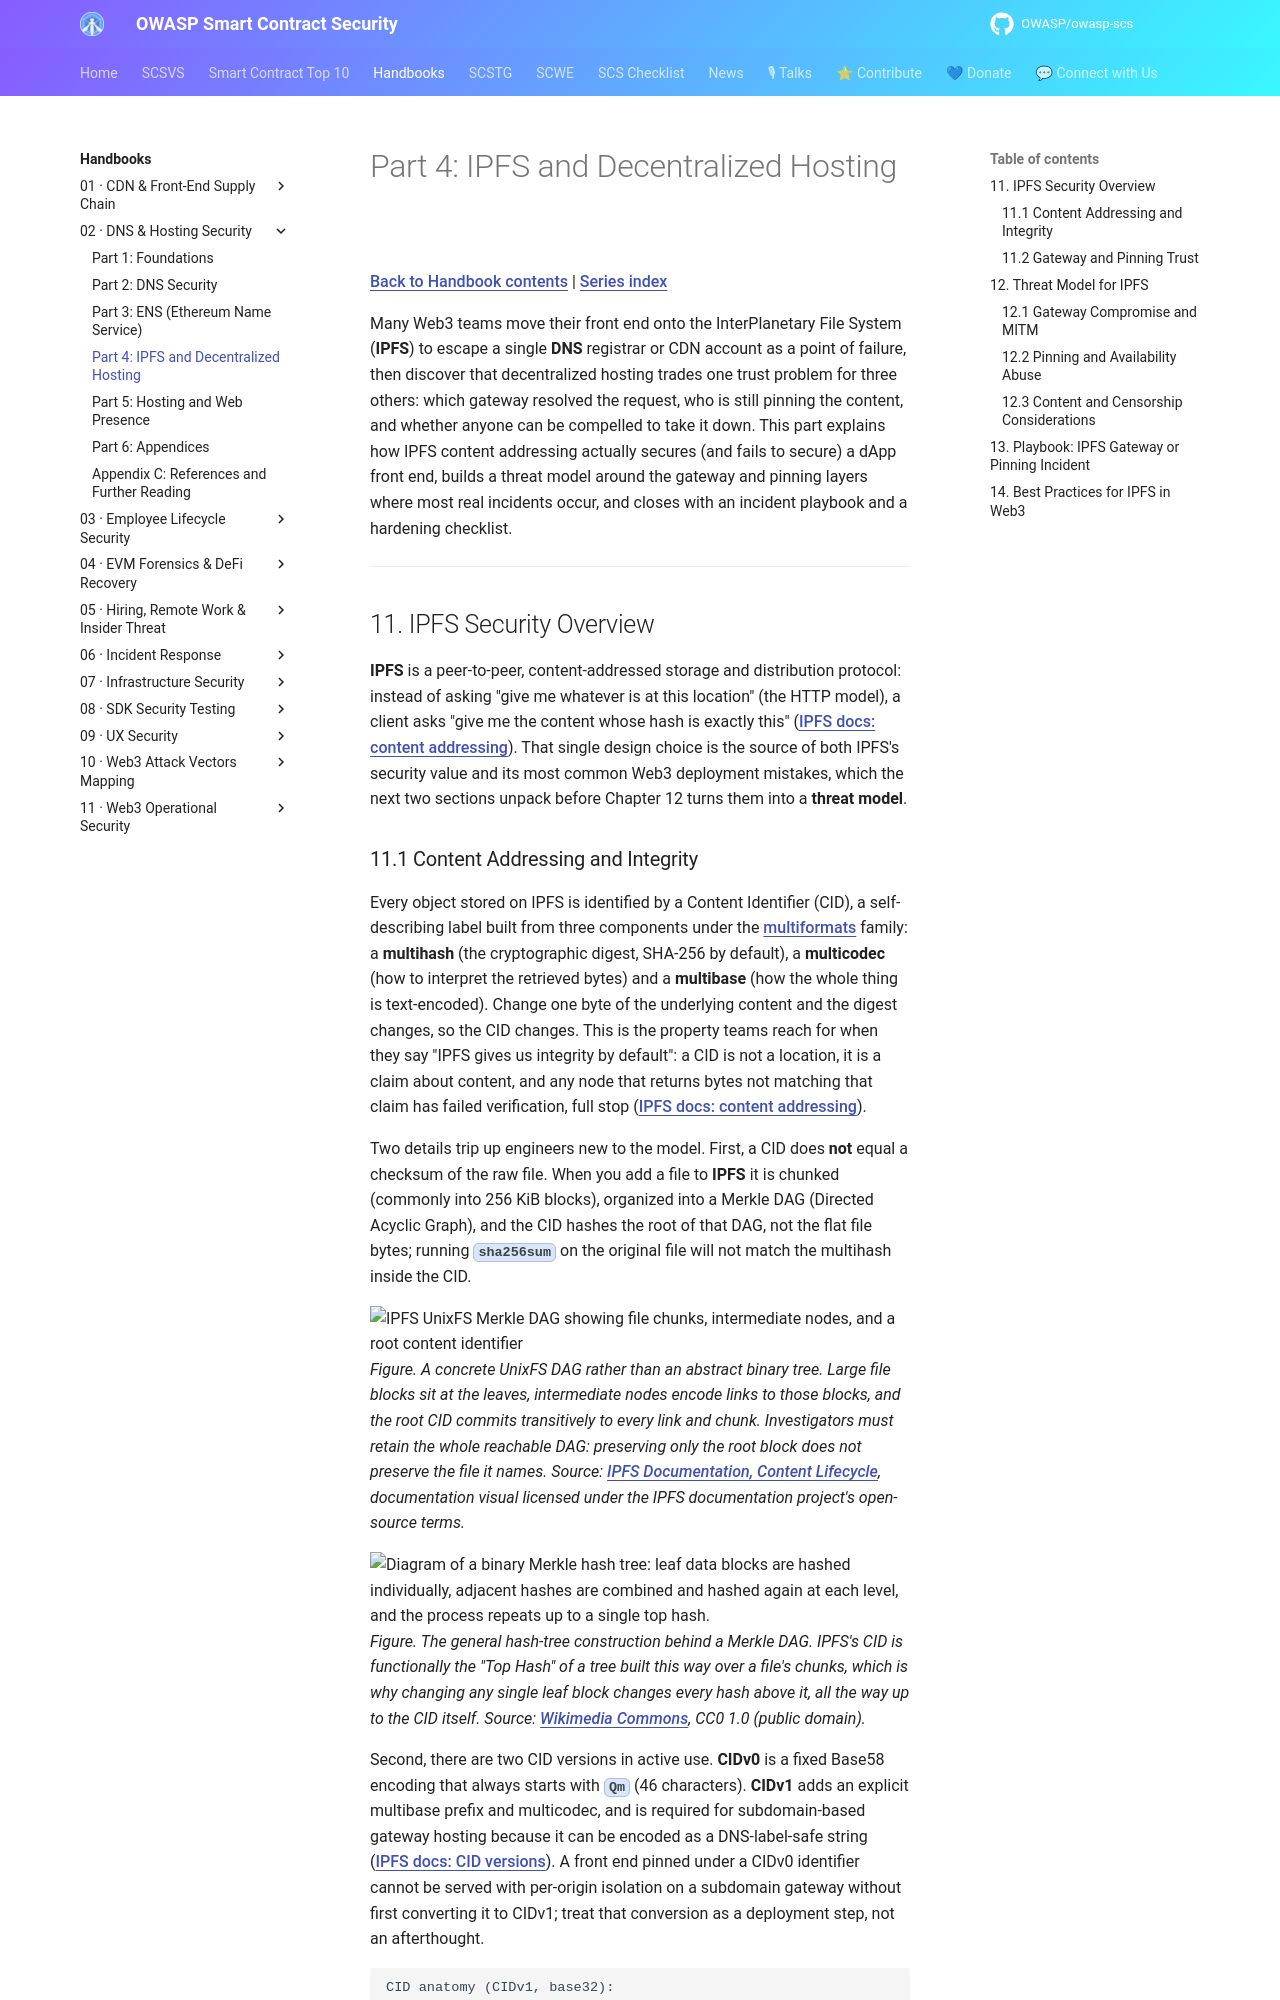

repository: OWASP/owasp-scs · page: handbooks/02-dns-hosting-security/part4-ipfs-and-decentralized-hosting/index.html · generator: mkdocs

# Part 4: IPFS and Decentralized Hosting

[Back to Handbook contents](index.md) | [Series index](../index.md)

Many Web3 teams move their front end onto the InterPlanetary File System (**IPFS**) to escape a single **DNS** registrar or CDN account as a point of failure, then discover that decentralized hosting trades one trust problem for three others: which gateway resolved the request, who is still pinning the content, and whether anyone can be compelled to take it down. This part explains how IPFS content addressing actually secures (and fails to secure) a dApp front end, builds a threat model around the gateway and pinning layers where most real incidents occur, and closes with an incident playbook and a hardening checklist.

---

## 11. IPFS Security Overview

**IPFS** is a peer-to-peer, content-addressed storage and distribution protocol: instead of asking "give me whatever is at this location" (the HTTP model), a client asks "give me the content whose hash is exactly this" ([IPFS docs: content addressing](https://docs.ipfs.tech/concepts/content-addressing/)). That single design choice is the source of both IPFS's security value and its most common Web3 deployment mistakes, which the next two sections unpack before Chapter 12 turns them into a **threat model**.
